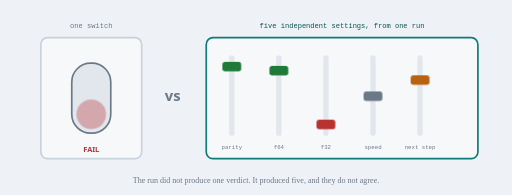
t = 0.00 s
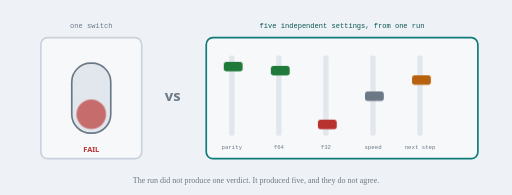
t = 0.50 s
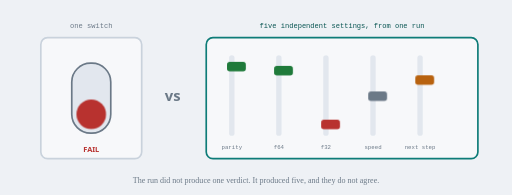
t = 1.00 s
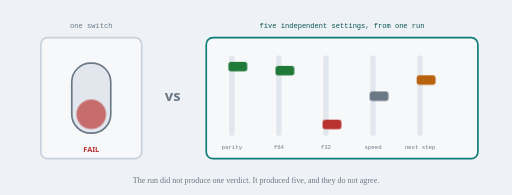
t = 1.50 s
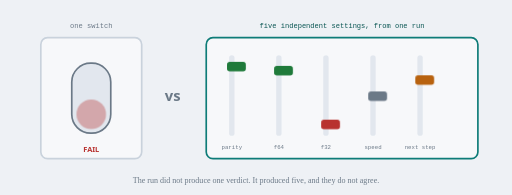
t = 2.00 s
t = 2.50 s: frame unchanged from t = 0.50 s, image omitted

The animated SVG that drew these frames (rendered in a browser with its animation timeline set to each time). Animation: 45 CSS @keyframes rules; one cycle of 3.00 s, repeats indefinitely.

<svg xmlns="http://www.w3.org/2000/svg" viewBox="0 0 760 290" role="img" class="art art-outcomes-faders" aria-labelledby="outcomes-faders-t outcomes-faders-d"><title id="outcomes-faders-t">A single failure switch beside a mixing desk of five independent faders set at different levels</title><desc id="outcomes-faders-d">On the left, a large toggle switch is set to FAIL, labelled one switch. On the right, a mixing desk holds five faders labelled parity, f64, f32, speed and next step, each set at a different height and colour, captioned five independent settings from one run.</desc><style>
svg{--paper:#eef1f5;--paper-2:#f7f8fa;--paper-3:#e2e7ee;--ink:#16202b;--ink-2:#3f4d5c;--ink-3:#6b7987;--rule:#c9d2dc;
--accent:#0e7c78;--accent-ink:#085552;--accent-soft:#d5ecea;--time:#b8620f;--time-soft:#f5e4d0;
--pass:#1f7a3a;--fail:#b8322f;--fail-soft:#f6dcdb;--warn:#a36a00;--block:#5b6572;
--demonstrated:#1f7a3a;--documented:#0e7c78;--in-development:#a36a00;--proposed:#5b6572;
--g-access:#0e7c78;--g-learning:#5b4b8a;
--display:"Bricolage Grotesque","Segoe UI",system-ui,sans-serif;--body:"Source Serif 4",Georgia,serif;--mono:"JetBrains Mono",Consolas,monospace;
background:var(--paper)}
@media (prefers-color-scheme:dark){svg{--paper:#0f151c;--paper-2:#161e27;--paper-3:#1f2933;--ink:#e8edf2;--ink-2:#b7c2cd;--ink-3:#8d9aa7;--rule:#2c3946;--accent:#4fc1bb;--accent-ink:#9fe3df;--accent-soft:#12302f;--time:#e0954a;--time-soft:#3a2712;--g-access:#4fc1bb;--g-learning:#a596d6}}
.art-outcomes-faders .knob{animation:pulse 2s ease-in-out infinite}
.art-outcomes-faders .cap{animation:nudge 3s ease-in-out infinite}
@keyframes walkin{0%{transform:translateX(0);opacity:1}70%{transform:translateX(190px);opacity:0}71%{transform:translateX(0);opacity:0}100%{transform:translateX(0);opacity:1}}
@keyframes bob{0%,100%{transform:translateY(0)}50%{transform:translateY(-5px)}}
@keyframes drop{
 0%{transform:translate(0,0) rotate(0);opacity:1}
 14%{transform:translate(58px,-26px) rotate(140deg);opacity:1}
 30%{transform:translate(128px,-34px) rotate(300deg);opacity:1}
 44%{transform:translate(186px,-4px) rotate(460deg);opacity:1}
 66%{transform:translate(204px,92px) rotate(560deg);opacity:1}
 74%{transform:translate(208px,100px) rotate(575deg);opacity:1}
 92%{transform:translate(208px,100px) rotate(575deg);opacity:0}
 93%{transform:translate(0,0) rotate(0);opacity:0}
 100%{transform:translate(0,0) rotate(0);opacity:1}}
@keyframes land{0%,60%{opacity:0}70%,92%{opacity:.18}93%,100%{opacity:0}}
@keyframes pulse{0%,100%{opacity:.35}50%{opacity:1}}
@keyframes buckle{0%,100%{transform:scaleX(1) scaleY(1)}50%{transform:scaleX(1.14) scaleY(.985)}}
@keyframes press{0%,100%{transform:translateY(-3px);opacity:.55}50%{transform:translateY(2px);opacity:1}}
@keyframes wobble{0%,100%{transform:rotate(-1.6deg)}50%{transform:rotate(1.6deg)}}
@keyframes squirt{0%{transform:translateX(-60px);opacity:0}15%{opacity:1}100%{transform:translateX(230px);opacity:.15}}
@keyframes fall{0%{transform:translateY(-14px);opacity:0}30%{opacity:1}100%{transform:translateY(16px);opacity:0}}
@keyframes thump{0%{transform:rotate(-11deg) scale(1.5);opacity:0}12%{transform:rotate(-11deg) scale(1);opacity:1}100%{transform:rotate(-11deg) scale(1);opacity:1}}
@keyframes fadein{from{opacity:0;transform:translateX(-8px)}to{opacity:1;transform:none}}
@keyframes dashmove{to{stroke-dashoffset:-24}}
@keyframes sway{0%,100%{transform:translateX(0)}50%{transform:translateX(-24px)}}
@keyframes sail{0%{transform:translate(0,0);opacity:0}8%{opacity:1}
 25%{transform:translate(146px,-70px)}50%{transform:translate(290px,-104px)}75%{transform:translate(434px,-70px)}
 94%{opacity:1}100%{transform:translate(568px,0);opacity:0}}
@keyframes shove{0%,100%{transform:translateX(0)}55%{transform:translateX(7px)}}
@keyframes through{
 0%{transform:translateX(232px) scale(1,1);opacity:0}
 6%{opacity:1}
 28%{transform:translateX(250px) scale(1,1)}
 40%{transform:translateX(262px) scale(.55,.42)}
 54%{transform:translateX(280px) scale(.5,.38)}
 66%{transform:translateX(304px) scale(1,1)}
 88%{transform:translateX(470px) scale(1,1);opacity:1}
 96%{transform:translateX(500px) scale(.55,.42);opacity:.5}
 100%{transform:translateX(520px) scale(.5,.38);opacity:0}}
@keyframes bridgetry{0%,72%,100%{transform:rotate(0)}80%{transform:rotate(5deg)}88%{transform:rotate(0)}}
@keyframes reach{0%,100%{transform:translateX(0)}50%{transform:translateX(14px)}}
@keyframes glow{0%,100%{opacity:.35}50%{opacity:1}}
@keyframes arrive{from{opacity:0;transform:translateX(18px)}to{opacity:1;transform:none}}
@keyframes pull{to{stroke-dashoffset:-40}}
@keyframes fray{0%,100%{opacity:.4}50%{opacity:1}}
@keyframes strike{0%{stroke-dashoffset:200}25%,100%{stroke-dashoffset:0}}
@keyframes popin{from{opacity:0;transform:scale(.9)}to{opacity:1;transform:none}}
@keyframes sweep{0%,100%{transform:translate(0,0)}50%{transform:translate(-26px,14px)}}
@keyframes shuffle{0%,100%{transform:translateY(0)}50%{transform:translateY(-5px)}}
@keyframes drop2{from{opacity:0;transform:translateY(-16px)}to{opacity:1;transform:none}}
@keyframes stall{0%,100%{transform:translateY(0)}45%{transform:translateY(-10px)}55%{transform:translateY(-4px)}}
@keyframes rise{0%,100%{transform:translateY(0)}50%{transform:translateY(-14px)}}
@keyframes tipA{0%,100%{transform:translateY(0)}50%{transform:translateY(9px)}}
@keyframes tipB{0%,100%{transform:translateY(0)}50%{transform:translateY(-9px)}}
@keyframes trek{to{stroke-dashoffset:-52}}
@keyframes flag{0%,100%{opacity:.45}50%{opacity:1}}
@keyframes blink{0%,49%{opacity:1}50%,100%{opacity:0}}
@keyframes spin{0%,60%{transform:rotate(0)}80%,100%{transform:rotate(90deg)}}
@keyframes nudge{0%,100%{transform:translateY(0)}50%{transform:translateY(-4px)}}
@keyframes nudge2{0%,100%{transform:translateY(0)}50%{transform:translateY(-5px)}}
@keyframes draw{0%{stroke-dashoffset:28}35%,100%{stroke-dashoffset:0}}
@keyframes reachin{0%,100%{opacity:.6}50%{opacity:1}}
@keyframes trek{to{stroke-dashoffset:-52}}
@keyframes slide{0%,100%{transform:translateX(0)}50%{transform:translateX(34px)}}
@keyframes nudge{0%,100%{transform:translateX(0)}50%{transform:translateX(9px)}}
@keyframes grow{from{transform:scaleX(0)}to{transform:scaleX(1)}}
@keyframes trek{to{stroke-dashoffset:-52}}
@media (prefers-reduced-motion:reduce){*{animation:none !important}}</style>
<g class="sw">
  <rect x="60" y="56" width="150" height="180" rx="10" fill="var(--paper-2)" stroke="var(--rule)" stroke-width="2.5"/>
  <rect x="106" y="94" width="58" height="104" rx="28" fill="var(--paper-3)" stroke="var(--ink-3)" stroke-width="2.5"/>
  <circle class="knob" cx="135" cy="170" r="22" fill="var(--fail)"/>
  <text x="135" y="226" text-anchor="middle" font-size="11" font-weight="700" fill="var(--fail)" font-family="var(--display)">FAIL</text>
  <text x="135" y="42" text-anchor="middle" font-size="10.5" fill="var(--ink-3)" font-family="var(--mono)">one switch</text>
</g>
<text x="256" y="150" text-anchor="middle" font-size="22" font-weight="800" fill="var(--ink-3)" font-family="var(--display)">vs</text>
<g class="desk">
  <rect x="306" y="56" width="404" height="180" rx="10" fill="var(--paper-2)" stroke="var(--accent)" stroke-width="2.5"/>
  <g class="faders">
    <g><rect x="340" y="82" width="8" height="120" rx="4" fill="var(--paper-3)"/><rect class="cap" x="330" y="92" width="28" height="14" rx="4" fill="var(--pass)"/><text x="344" y="222" text-anchor="middle" font-size="8.5" fill="var(--ink-3)" font-family="var(--mono)">parity</text></g>
    <g><rect x="410" y="82" width="8" height="120" rx="4" fill="var(--paper-3)"/><rect class="cap" x="400" y="98" width="28" height="14" rx="4" fill="var(--pass)"/><text x="414" y="222" text-anchor="middle" font-size="8.5" fill="var(--ink-3)" font-family="var(--mono)">f64</text></g>
    <g><rect x="480" y="82" width="8" height="120" rx="4" fill="var(--paper-3)"/><rect class="cap" x="470" y="178" width="28" height="14" rx="4" fill="var(--fail)"/><text x="484" y="222" text-anchor="middle" font-size="8.5" fill="var(--ink-3)" font-family="var(--mono)">f32</text></g>
    <g><rect x="550" y="82" width="8" height="120" rx="4" fill="var(--paper-3)"/><rect class="cap" x="540" y="136" width="28" height="14" rx="4" fill="var(--ink-3)"/><text x="554" y="222" text-anchor="middle" font-size="8.5" fill="var(--ink-3)" font-family="var(--mono)">speed</text></g>
    <g><rect x="620" y="82" width="8" height="120" rx="4" fill="var(--paper-3)"/><rect class="cap" x="610" y="112" width="28" height="14" rx="4" fill="var(--time)"/><text x="624" y="222" text-anchor="middle" font-size="8.5" fill="var(--ink-3)" font-family="var(--mono)">next step</text></g>
  </g>
  <text x="508" y="42" text-anchor="middle" font-size="10.5" fill="var(--accent-ink)" font-family="var(--mono)">five independent settings, from one run</text>
</g>
<text x="380" y="272" text-anchor="middle" font-size="12" fill="var(--ink-3)" font-family="var(--body)">The run did not produce one verdict. It produced five, and they do not agree.</text>
</svg>
